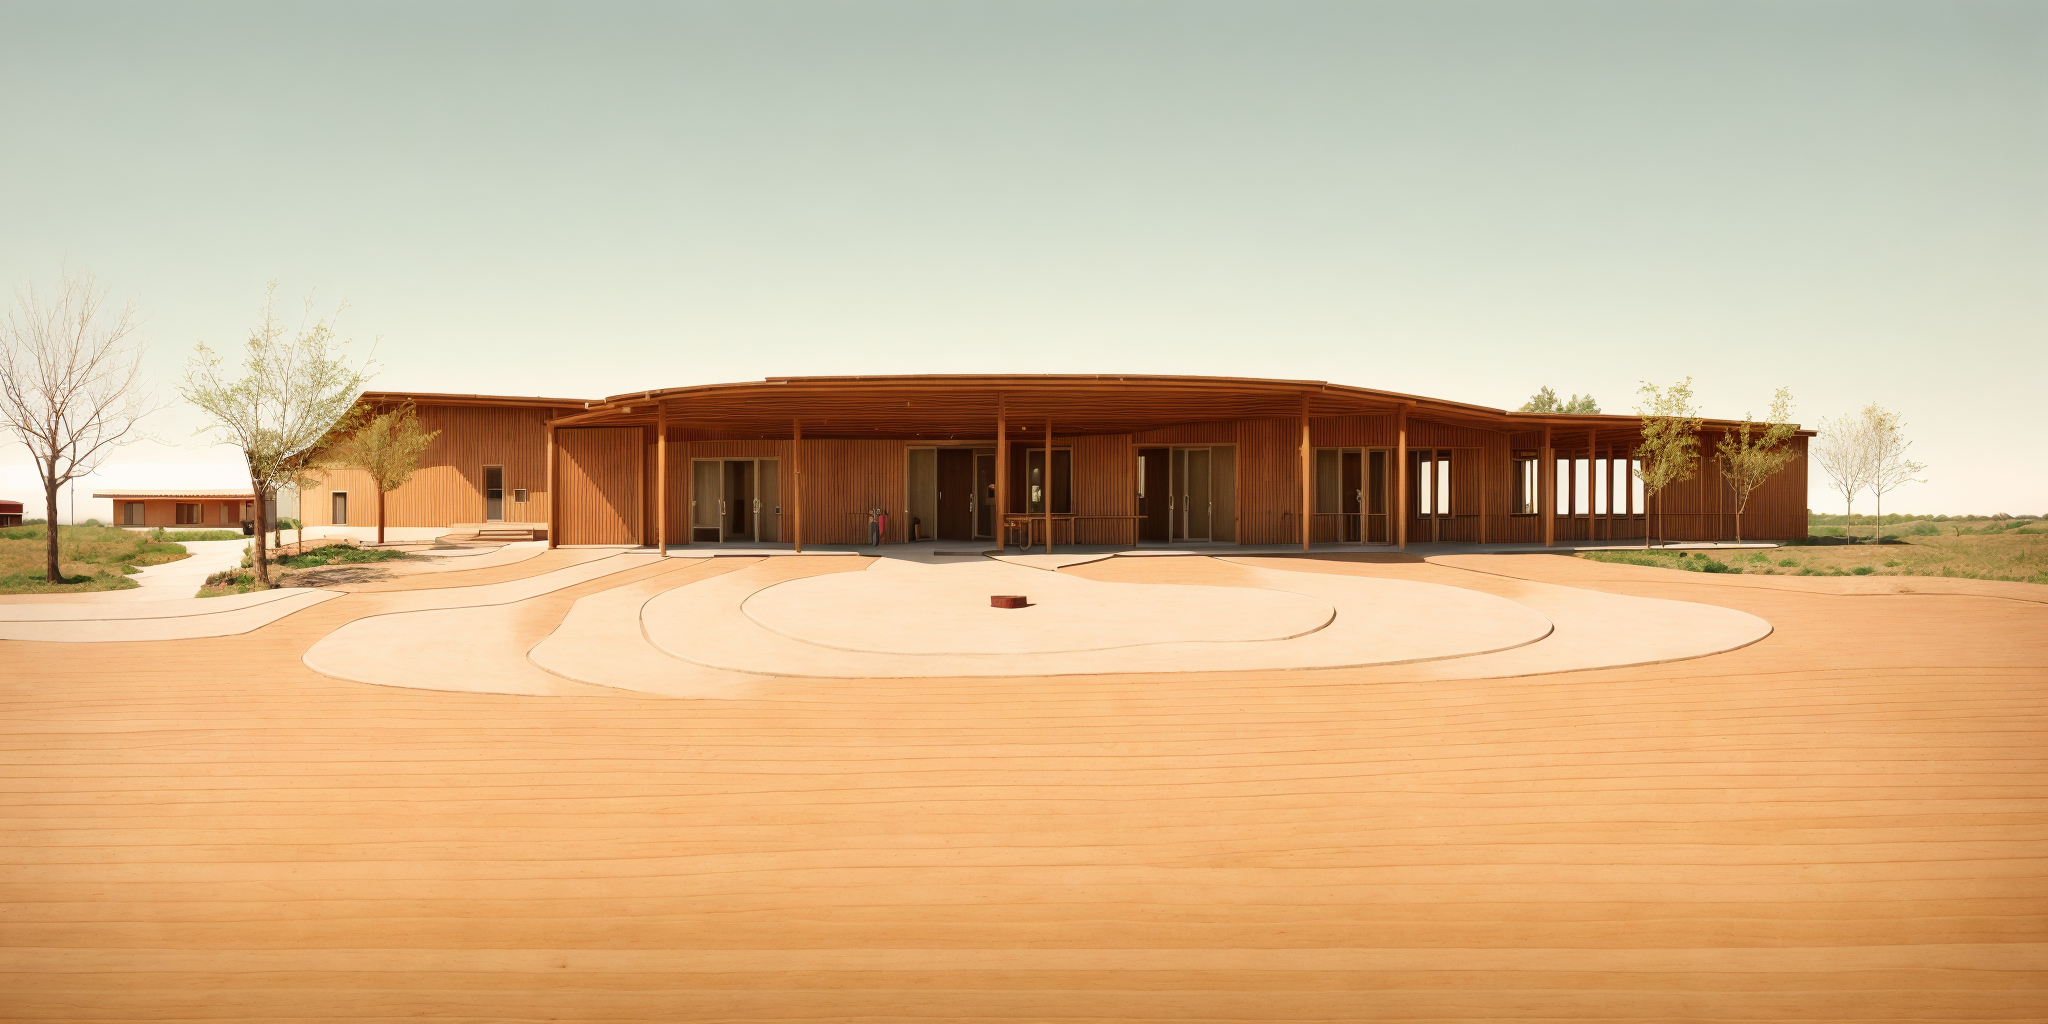
Generation parameters embedded in this image by AUTOMATIC1111 Stable Diffusion web UI or a fork of it (Forge, ...) (PNG 'parameters' text chunk):
zarch_illustration, illustration of a front entrance to a low, single story, small primary school built out of wood, architecture  <lora:AIDVN_BartlettSchoolArtStyle:0.5> <lora:illustration:0.5>
Negative prompt: Crooked walls, disproportionate spaces, blurry details, unrealistic lighting, poor perspective, missing structural elements, warped shapes, deformed facades, inconsistent textures, jagged edges, unnatural colors, distorted reflections, overly abstract forms, misaligned windows, excessive repetition, pixelated surfaces, unstable foundation, chaotic composition, flat lighting, low resolution, fragmented geometry, overly complex design, poor symmetry, excessive clutter, non-functional spaces, out of scale, inconsistent material, wrong proportions, awkward angles, incomplete structures, random elements, artificial look, missing context, poor shading, implausible engineering, forced perspective, misplaced shadows, lack of depth, undefined spaces, missing details, overly simplified forms
Steps: 30, Sampler: Euler a, Schedule type: Karras, CFG scale: 3, Seed: 3511438296, Size: 512x256, Model hash: f47e942ad4, Model: realisticVisionV60B1_v51HyperVAE, Denoising strength: 0.8, ControlNet 0: "Module: depth_midas, Model: control_sd15_depth [fef5e48e], Weight: 1.0, Resize Mode: Crop and Resize, Processor Res: 512, Threshold A: 0.5, Threshold B: 0.5, Guidance Start: 0.0, Guidance End: 1.0, Pixel Perfect: False, Control Mode: Balanced", Hires upscale: 4, Hires steps: 10, Hires upscaler: R-ESRGAN 4x+, Lora hashes: "AIDVN_BartlettSchoolArtStyle: dbabf3bdabad, illustration: b78c55da5c98", Version: 1.10.1